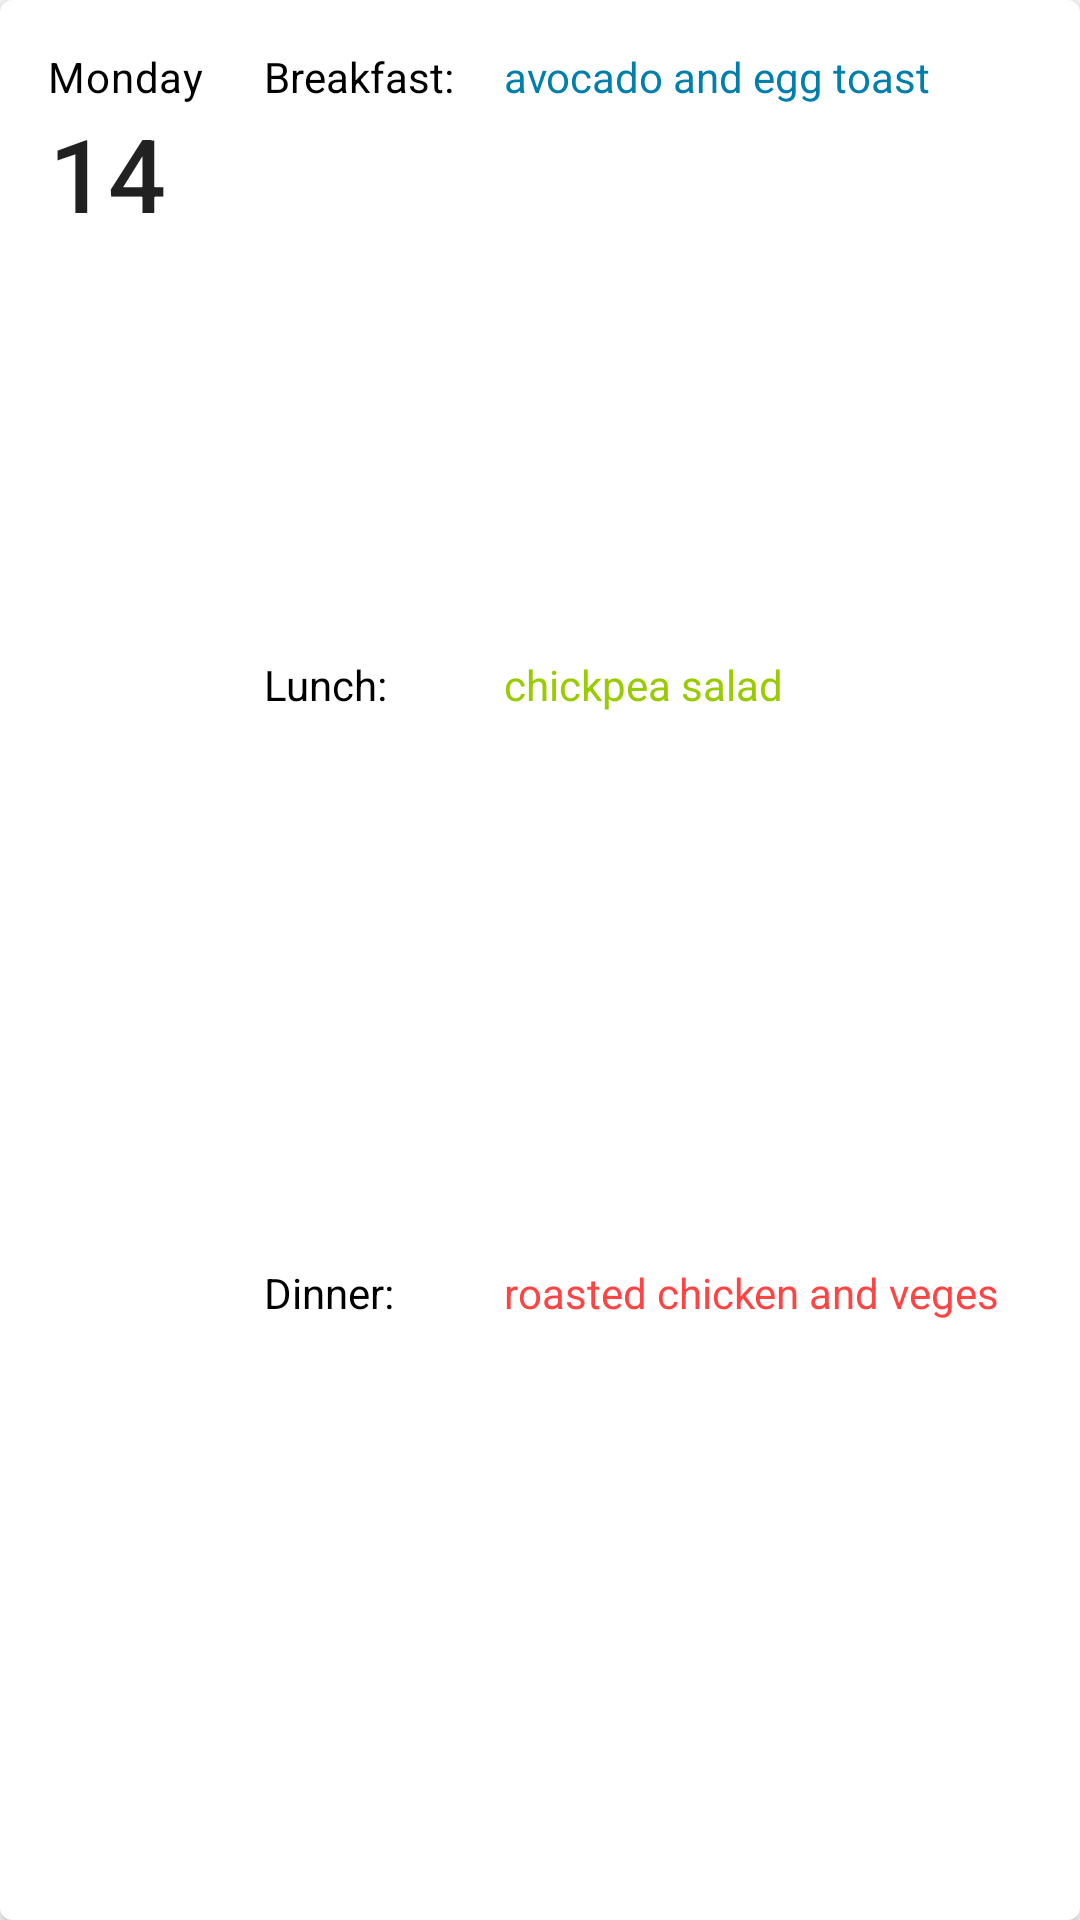

Write the Android layout XML for this screen, with the resource values it uses.
<!-- AndroidManifest.xml: application theme Theme.PurritoPlanner -->
<!-- res/layout/card_view_days.xml -->
<?xml version="1.0" encoding="utf-8"?>
<com.google.android.material.card.MaterialCardView xmlns:android="http://schemas.android.com/apk/res/android"
    xmlns:app="http://schemas.android.com/apk/res-auto"
    android:id="@+id/card_view_days"
    android:layout_width="match_parent"
    android:layout_height="wrap_content"
    android:layout_margin="8dp"
    app:cardElevation="3dp"
    app:cardMaxElevation="3dp">

    <LinearLayout
        android:id="@+id/home_card_linear_layout"
        android:layout_width="match_parent"
        android:layout_height="match_parent"
        android:padding="16dp">

        <LinearLayout
            android:layout_width="wrap_content"
            android:layout_height="wrap_content"
            android:orientation="vertical">

            <TextView
                android:id="@+id/home_card_day"
                android:layout_width="wrap_content"
                android:layout_height="wrap_content"
                android:layout_weight="1"
                android:text="Monday"
                android:textAppearance="?attr/textAppearanceBody2"
                android:textColor="@color/black"/>

            <TextView
                android:id="@+id/home_card_date"
                android:layout_width="wrap_content"
                android:layout_height="wrap_content"
                android:layout_weight="1"
                android:text="14"
                android:textAppearance="?attr/textAppearanceHeadline6"
                android:textSize="34sp" />

        </LinearLayout>

        <LinearLayout
            android:layout_width="wrap_content"
            android:layout_height="match_parent"
            android:orientation="vertical">

            <TextView
                android:id="@+id/breakfastText"
                android:layout_width="70dp"
                android:layout_height="0dp"
                android:layout_marginStart="20dp"
                android:layout_weight="1"
                android:text="Breakfast: "
                android:textColor="@color/black"
                android:textAlignment="textStart"
                android:textSize="14sp" />

            <TextView
                android:id="@+id/lunchText"
                android:layout_width="70dp"
                android:layout_height="0dp"
                android:layout_marginStart="20dp"
                android:layout_weight="1"
                android:text="Lunch: "
                android:textColor="@color/black"
                android:textAlignment="textStart"
                android:textSize="14sp" />

            <TextView
                android:id="@+id/dinnerText"
                android:layout_width="70dp"
                android:layout_height="0dp"
                android:layout_marginStart="20dp"
                android:layout_weight="1"
                android:textColor="@color/black"
                android:text="Dinner: "
                android:textAlignment="textStart"
                android:textSize="14sp" />
        </LinearLayout>

        <LinearLayout
            android:layout_width="234dp"
            android:layout_height="match_parent"
            android:orientation="vertical">

            <TextView
                android:id="@+id/breakfast"
                android:layout_width="wrap_content"
                android:layout_height="0dp"
                android:layout_marginStart="10dp"
                android:layout_weight="1"
                android:text="avocado and egg toast"
                android:textAlignment="textStart"
                android:textColor="@color/material_dynamic_primary50"
                android:textSize="14sp" />

            <TextView
                android:id="@+id/lunch"
                android:layout_width="wrap_content"
                android:layout_height="0dp"
                android:layout_marginStart="10dp"
                android:layout_weight="1"
                android:text="chickpea salad"
                android:textColor="@android:color/holo_green_light"
                android:textAlignment="textStart"
                android:textSize="14sp" />

            <TextView
                android:id="@+id/dinner"
                android:layout_width="wrap_content"
                android:layout_height="0dp"
                android:layout_marginStart="10dp"
                android:layout_weight="1"
                android:textColor="@android:color/holo_red_light"
                android:text="roasted chicken and veges"
                android:textAlignment="textStart"
                android:textSize="14sp" />
        </LinearLayout>



    </LinearLayout>
</com.google.android.material.card.MaterialCardView>
<!-- resources referenced by this layout -->
<resources>
  <color name="black">#FF000000</color>
  <style name="Theme.PurritoPlanner" parent="Theme.MaterialComponents.DayNight.DarkActionBar">
          
          <item name="colorPrimary">@color/purple_500</item>
          <item name="colorPrimaryVariant">@color/purple_700</item>
          <item name="colorOnPrimary">@color/white</item>
          
          <item name="colorSecondary">@color/teal_200</item>
          <item name="colorSecondaryVariant">@color/teal_700</item>
          <item name="colorOnSecondary">@color/black</item>
          
          <item name="android:statusBarColor" tools:targetApi="l">?attr/colorPrimaryVariant</item>
          
      </style>
  <color name="purple_500">#FF6200EE</color>
  <color name="purple_700">#FF3700B3</color>
  <color name="white">#FFFFFFFF</color>
  <color name="teal_200">#FF03DAC5</color>
  <color name="teal_700">#FF018786</color>
</resources>
